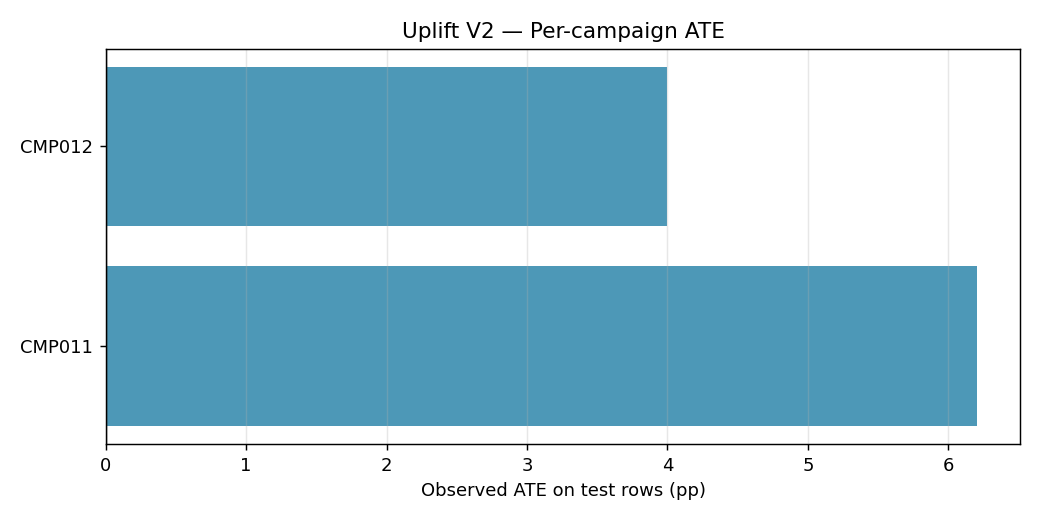

The file beside this chart, header and first rows:
campaign_id, n_treatment_test, n_control_test, response_rate_treatment, response_rate_control, ate_test
CMP011, 1768, 751, 0.2098, 0.1478, 0.06204
CMP012, 15263, 2737, 0.2069, 0.167, 0.03993
